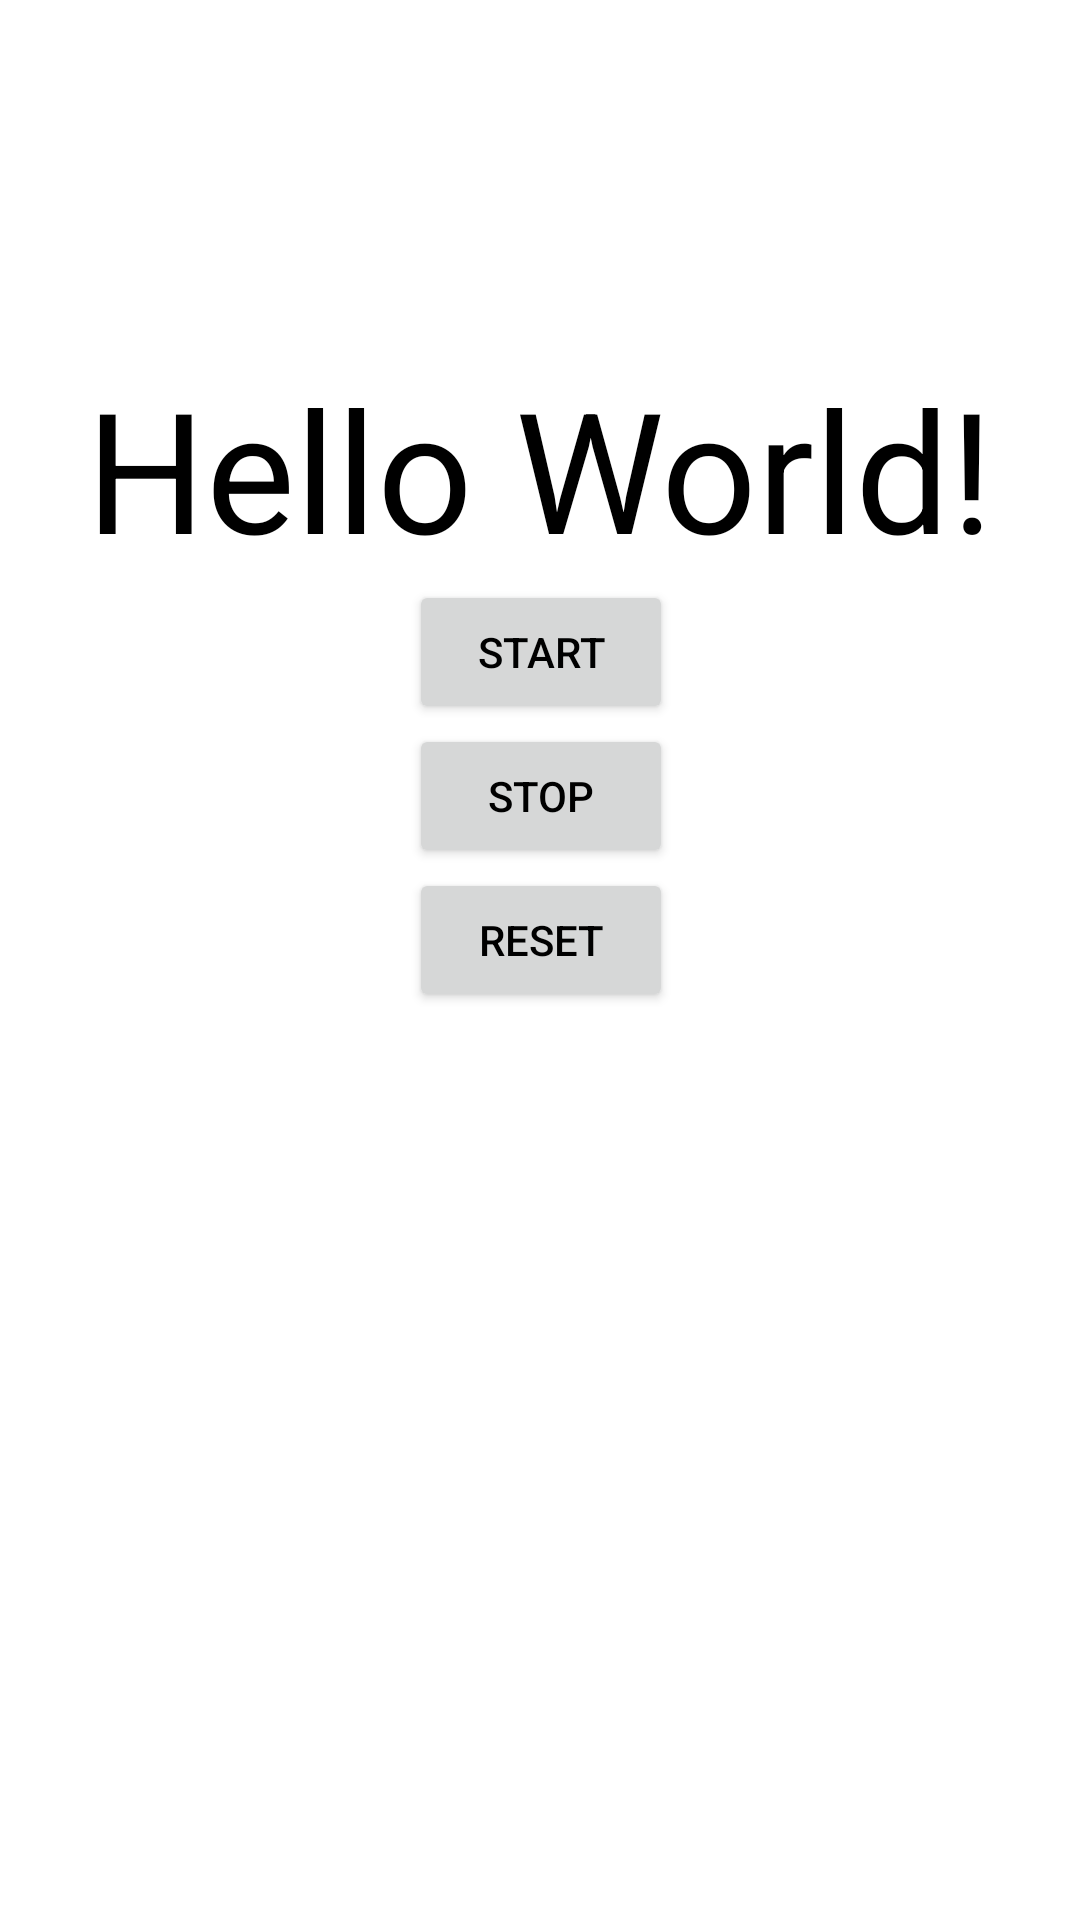

Android layout source for this screen:
<!-- AndroidManifest.xml: application theme Theme.Workoutapp -->
<!-- res/layout/fragment_stopwatch.xml -->
<?xml version="1.0" encoding="utf-8"?>
<androidx.constraintlayout.widget.ConstraintLayout xmlns:android="http://schemas.android.com/apk/res/android"
    xmlns:app="http://schemas.android.com/apk/res-auto"
    xmlns:tools="http://schemas.android.com/tools"
    android:layout_width="match_parent"
    android:layout_height="match_parent"
    >

    <TextView
        android:id="@+id/timer"
        android:layout_width="wrap_content"
        android:layout_height="wrap_content"
        android:text="Hello World!"
        android:textSize="56sp"
        app:layout_constraintBottom_toBottomOf="parent"
        app:layout_constraintLeft_toLeftOf="parent"
        app:layout_constraintRight_toRightOf="parent"
        app:layout_constraintTop_toTopOf="parent"
        app:layout_constraintVertical_bias="0.21" />

    <Button
        android:id="@+id/start"
        android:layout_width="wrap_content"
        android:layout_height="wrap_content"
        android:text="Start"
        app:layout_constraintBottom_toTopOf="@+id/stop"
        app:layout_constraintEnd_toEndOf="parent"
        app:layout_constraintHorizontal_bias="0.501"
        app:layout_constraintStart_toStartOf="parent"
        app:layout_constraintTop_toBottomOf="@+id/timer" />

    <Button
        android:id="@+id/stop"
        android:layout_width="wrap_content"
        android:layout_height="wrap_content"
        android:text="stop"
        app:layout_constraintBottom_toTopOf="@+id/reset"
        app:layout_constraintEnd_toEndOf="parent"
        app:layout_constraintHorizontal_bias="0.501"
        app:layout_constraintStart_toStartOf="parent"
        app:layout_constraintTop_toBottomOf="@+id/start" />

    <Button
        android:id="@+id/reset"
        android:layout_width="wrap_content"
        android:layout_height="wrap_content"
        android:text="reset"
        app:layout_constraintEnd_toEndOf="parent"
        app:layout_constraintHorizontal_bias="0.501"
        app:layout_constraintStart_toStartOf="parent"
        app:layout_constraintTop_toBottomOf="@+id/stop" />

</androidx.constraintlayout.widget.ConstraintLayout>
<!-- resources referenced by this layout -->
<resources>
  <style name="Theme.Workoutapp" parent="Theme.MaterialComponents.Light.DarkActionBar">
          
          <item name="colorPrimary">@color/purple_500</item>
          <item name="colorPrimaryVariant">@color/purple_700</item>
          <item name="colorOnPrimary">@color/white</item>
          
          <item name="colorSecondary">@color/teal_200</item>
          <item name="colorSecondaryVariant">@color/teal_700</item>
          <item name="colorOnSecondary">@color/black</item>
          
          <item name="android:statusBarColor" tools:targetApi="l">?attr/colorPrimaryVariant</item>
          
          <item name="android:textColor">#000000</item>
          <item name="colorAccent">@color/purple_500</item>
      </style>
  <!-- not gathered from this repository: default colours our renderer supplied (Android Studio template values) -->
  <color name="purple_500">#FF6200EE</color>
  <color name="purple_700">#FF3700B3</color>
  <color name="teal_200">#FF03DAC5</color>
  <color name="teal_700">#FF018786</color>
  <color name="black">#FF000000</color>
  <color name="white">#FFFFFFFF</color>
</resources>
